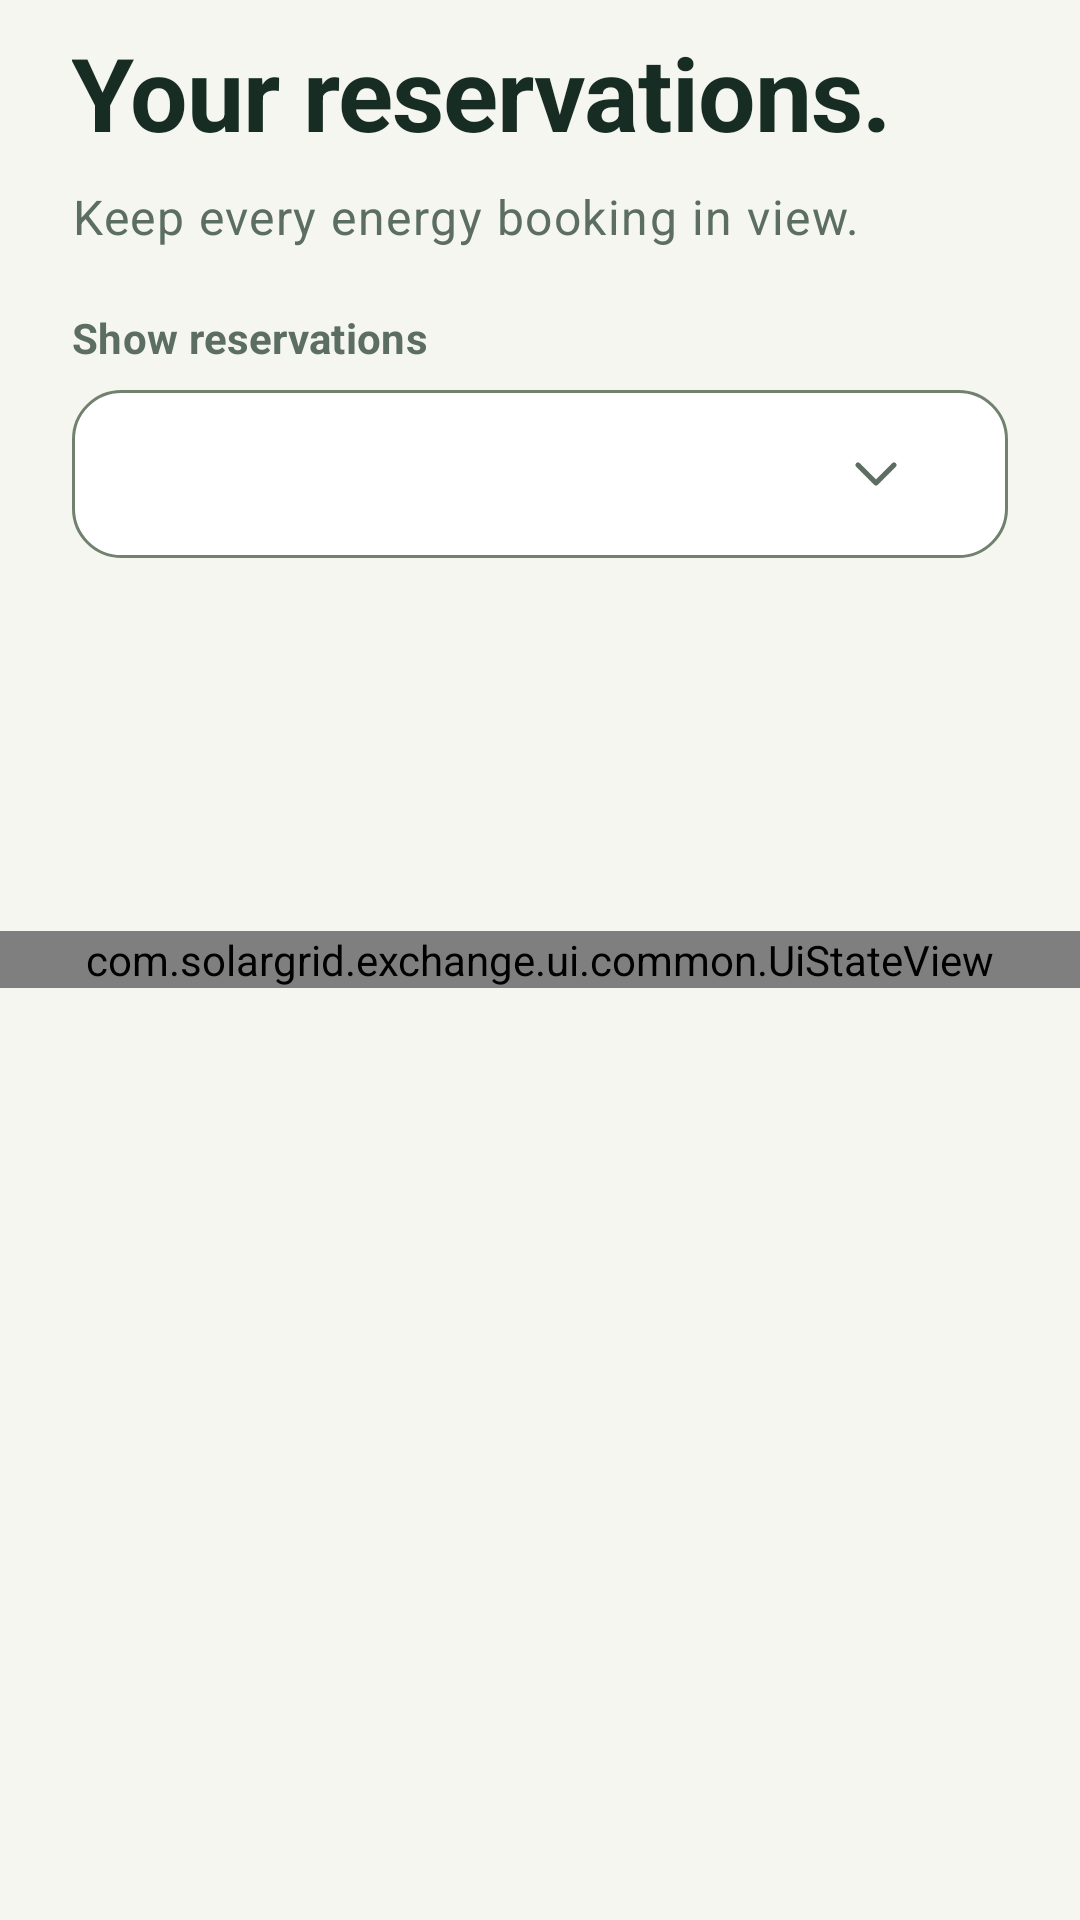

Layout XML and referenced resources for this Android screen:
<!-- AndroidManifest.xml: application theme Theme.SolarGrid -->
<!-- res/layout/fragment_reservation_list.xml -->
<?xml version="1.0" encoding="utf-8"?>
<FrameLayout xmlns:android="http://schemas.android.com/apk/res/android"
    android:layout_width="match_parent"
    android:layout_height="match_parent"
    android:background="?android:attr/colorBackground">

    <LinearLayout
        android:layout_width="match_parent"
        android:layout_height="match_parent"
        android:orientation="vertical"
        android:paddingStart="@dimen/sg_gutter"
        android:paddingTop="@dimen/sg_space_8"
        android:paddingEnd="@dimen/sg_gutter">

        <TextView
            android:layout_width="match_parent"
            android:layout_height="wrap_content"
            android:accessibilityHeading="true"
            android:text="@string/sg_reservations_hero"
            android:textAppearance="@style/TextAppearance.SolarGrid.Display" />

        <TextView
            android:layout_width="match_parent"
            android:layout_height="wrap_content"
            android:layout_marginTop="@dimen/sg_space_8"
            android:text="@string/sg_reservations_subtitle"
            android:textAppearance="@style/TextAppearance.SolarGrid.Body" />

        <TextView
            android:layout_width="match_parent"
            android:layout_height="wrap_content"
            android:layout_marginTop="@dimen/sg_space_20"
            android:labelFor="@id/reservation_view_filter"
            android:text="@string/sg_reservations_show"
            android:textAppearance="@style/TextAppearance.SolarGrid.Label" />

        <Spinner
            android:id="@+id/reservation_view_filter"
            android:layout_width="match_parent"
            android:layout_height="wrap_content"
            android:layout_marginTop="@dimen/sg_space_8"
            android:contentDescription="@string/reservation_filter"
            android:minHeight="56dp" />

        <TextView
            android:id="@+id/reservation_list_summary"
            android:layout_width="match_parent"
            android:layout_height="wrap_content"
            android:layout_marginTop="@dimen/sg_space_12"
            android:textAppearance="@style/TextAppearance.SolarGrid.BodySmall"
            android:visibility="gone" />

        <TextView
            android:id="@+id/reservation_refresh_notice"
            style="@style/Widget.SolarGrid.Banner.Error"
            android:layout_width="match_parent"
            android:layout_height="wrap_content"
            android:layout_marginTop="@dimen/sg_space_12"
            android:accessibilityLiveRegion="polite"
            android:visibility="gone" />

        <ListView
            android:id="@+id/reservation_list"
            android:layout_width="match_parent"
            android:layout_height="0dp"
            android:layout_marginTop="@dimen/sg_space_16"
            android:layout_weight="1"
            android:clipToPadding="false"
            android:divider="@android:color/transparent"
            android:dividerHeight="12dp"
            android:listSelector="@android:color/transparent"
            android:paddingBottom="@dimen/sg_space_24"
            android:visibility="gone" />
    </LinearLayout>

    <com.solargrid.exchange.ui.common.UiStateView
        android:id="@+id/reservation_list_state"
        android:layout_width="match_parent"
        android:layout_height="wrap_content"
        android:layout_gravity="center" />
</FrameLayout>
<!-- resources referenced by this layout -->
<resources>
  <dimen name="sg_gutter">24dp</dimen>
  <dimen name="sg_space_12">12dp</dimen>
  <dimen name="sg_space_16">16dp</dimen>
  <dimen name="sg_space_20">20dp</dimen>
  <dimen name="sg_space_24">24dp</dimen>
  <dimen name="sg_space_8">8dp</dimen>
  <string name="reservation_filter">Reservation view filter</string>
  <string name="sg_reservations_hero">Your reservations.</string>
  <string name="sg_reservations_show">Show reservations</string>
  <string name="sg_reservations_subtitle">Keep every energy booking in view.</string>
  <style name="Theme.SolarGrid" parent="Base.Theme.SolarGrid" />
  <!-- drawable sg_bg_banner_error (drawable) -->
  <?xml version="1.0" encoding="utf-8"?>
  <shape xmlns:android="http://schemas.android.com/apk/res/android" android:shape="rectangle"><solid android:color="@color/sg_error_container"/><corners android:radius="20dp"/></shape>
  <color name="sg_on_error_container">#78231F</color>
  <color name="sg_error_container">#FBE6E2</color>
  <style name="Platform.Theme.SolarGrid" parent="Theme.Material3.DayNight.NoActionBar" />
  <color name="sg_primary">#146B4A</color>
  <color name="sg_on_primary">#FFFFFF</color>
  <color name="sg_primary_container">#E0EEDC</color>
  <color name="sg_on_primary_container">#193D24</color>
  <color name="sg_secondary">#755900</color>
  <color name="sg_on_secondary">#FFFFFF</color>
  <color name="sg_secondary_container">#FFEDB4</color>
  <color name="sg_on_secondary_container">#493600</color>
  <color name="sg_tertiary">#326970</color>
  <color name="sg_on_tertiary">#FFFFFF</color>
  <color name="sg_tertiary_container">#D0ECEE</color>
  <color name="sg_on_tertiary_container">#123E43</color>
  <color name="sg_error">#A12E28</color>
  <color name="sg_on_error">#FFFFFF</color>
  <color name="sg_background">#F5F6F0</color>
  <color name="sg_on_background">#172D24</color>
  <color name="sg_surface">#F5F6F0</color>
  <color name="sg_on_surface">#172D24</color>
  <color name="sg_surface_variant">#EBEEE5</color>
  <color name="sg_on_surface_variant">#5C6E62</color>
  <color name="sg_surface_container_lowest">#FFFFFF</color>
  <color name="sg_surface_container_low">#F0F3EB</color>
  <color name="sg_surface_container">#EBEEE5</color>
  <color name="sg_surface_container_high">#E5EADF</color>
  <color name="sg_surface_container_highest">#DFE6D9</color>
  <color name="sg_surface_dim">#D7DED1</color>
  <color name="sg_surface_bright">#F8FAF4</color>
  <color name="sg_outline">#71816E</color>
  <color name="sg_outline_variant">#D9DFD4</color>
  <color name="sg_inverse_surface">#273B2D</color>
  <color name="sg_inverse_on_surface">#F0F5EB</color>
  <color name="sg_inverse_primary">#A9D7AF</color>
  <dimen name="sg_button_min_height">56dp</dimen>
  <dimen name="sg_touch_min">48dp</dimen>
  <style name="ShapeAppearanceOverlay.SolarGrid.Card" parent="">
          <item name="cornerFamily">rounded</item>
          <item name="cornerSize">@dimen/sg_radius_card</item>
      </style>
  <color name="sg_card_surface">#FFFFFF</color>
  <style name="ShapeAppearanceOverlay.SolarGrid.Field" parent="">
          <item name="cornerFamily">rounded</item>
          <item name="cornerSize">@dimen/sg_radius_field</item>
      </style>
  <style name="TextAppearance.SolarGrid.ToolbarTitle" parent="TextAppearance.Material3.TitleLarge">
          <item name="android:textSize">20sp</item>
          <item name="android:textStyle">bold</item>
      </style>
  <style name="ShapeAppearanceOverlay.SolarGrid.NavItem" parent="">
          <item name="cornerFamily">rounded</item>
          <item name="cornerSize">28dp</item>
      </style>
  <style name="TextAppearance.SolarGrid.NavItem" parent="TextAppearance.Material3.LabelLarge">
          <item name="android:textSize">16sp</item>
      </style>
  <style name="TextAppearance.SolarGrid.NavSubheader" parent="TextAppearance.SolarGrid.Eyebrow" />
  <dimen name="sg_radius_card">24dp</dimen>
  <dimen name="sg_radius_field">16dp</dimen>
</resources>
